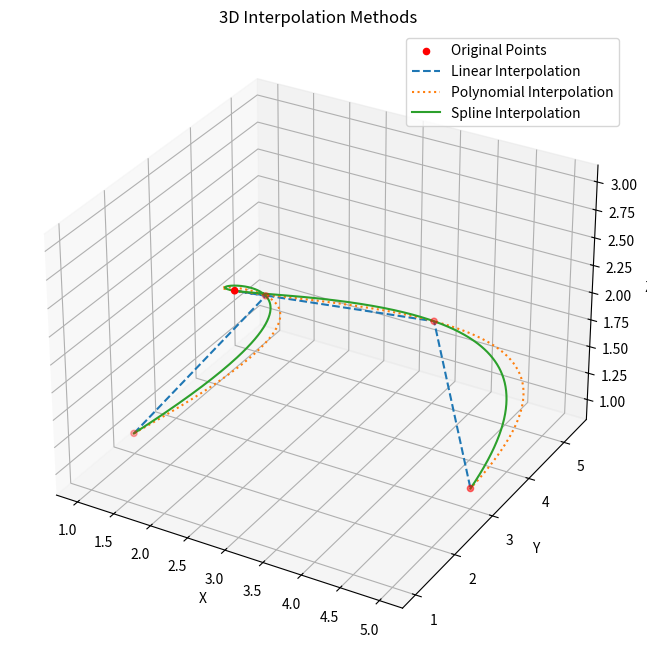

Recreate this plot in Python.
import numpy as np
import matplotlib.pyplot as plt
from scipy.interpolate import interp1d, make_interp_spline

# 5 nokta (x, y, z) olarak tanımlanıyor
points = np.array([
    [1, 2, 1],  # Nokta 1 (x, y, z)
    [2, 3.5, 2],  # Nokta 2
    [3, 1, 3],  # Nokta 3
    [4, 4, 2],  # Nokta 4
    [5, 3, 1]   # Nokta 5
])

# Noktaları ayrıştır
t = np.linspace(0, 1, len(points))  # Parametrik değişken
x, y, z = points[:, 0], points[:, 1], points[:, 2]

# Lineer interpolasyon
linear_interp_x = interp1d(t, x, kind='linear')
linear_interp_y = interp1d(t, y, kind='linear')
linear_interp_z = interp1d(t, z, kind='linear')

# Polinomal interpolasyon (4. dereceden)
polynomial_coeff_x = np.polyfit(t, x, deg=4)
polynomial_coeff_y = np.polyfit(t, y, deg=4)
polynomial_coeff_z = np.polyfit(t, z, deg=4)

polynomial_interp_x = np.poly1d(polynomial_coeff_x)
polynomial_interp_y = np.poly1d(polynomial_coeff_y)
polynomial_interp_z = np.poly1d(polynomial_coeff_z)

# Spline interpolasyon
spline_interp_x = make_interp_spline(t, x)
spline_interp_y = make_interp_spline(t, y)
spline_interp_z = make_interp_spline(t, z)

# Daha fazla noktaya sahip yoğun aralık
t_dense = np.linspace(0, 1, 500)

# Her eksen için interpolasyon değerleri
x_linear, y_linear, z_linear = linear_interp_x(t_dense), linear_interp_y(t_dense), linear_interp_z(t_dense)
x_polynomial, y_polynomial, z_polynomial = polynomial_interp_x(t_dense), polynomial_interp_y(t_dense), polynomial_interp_z(t_dense)
x_spline, y_spline, z_spline = spline_interp_x(t_dense), spline_interp_y(t_dense), spline_interp_z(t_dense)

# Görselleştirme (3D Grafik)
fig = plt.figure(figsize=(12, 8))
ax = fig.add_subplot(111, projection='3d')

# Orijinal noktaları çiz
ax.scatter(x, y, z, color='red', label='Original Points')

# Lineer interpolasyonu çiz
ax.plot(x_linear, y_linear, z_linear, label='Linear Interpolation', linestyle='--')

# Polinomal interpolasyonu çiz
ax.plot(x_polynomial, y_polynomial, z_polynomial, label='Polynomial Interpolation', linestyle=':')

# Spline interpolasyonu çiz
ax.plot(x_spline, y_spline, z_spline, label='Spline Interpolation', linestyle='-')

# Grafik ayarları
ax.set_title("3D Interpolation Methods")
ax.set_xlabel("X")
ax.set_ylabel("Y")
ax.set_zlabel("Z")
ax.legend()
plt.show()
